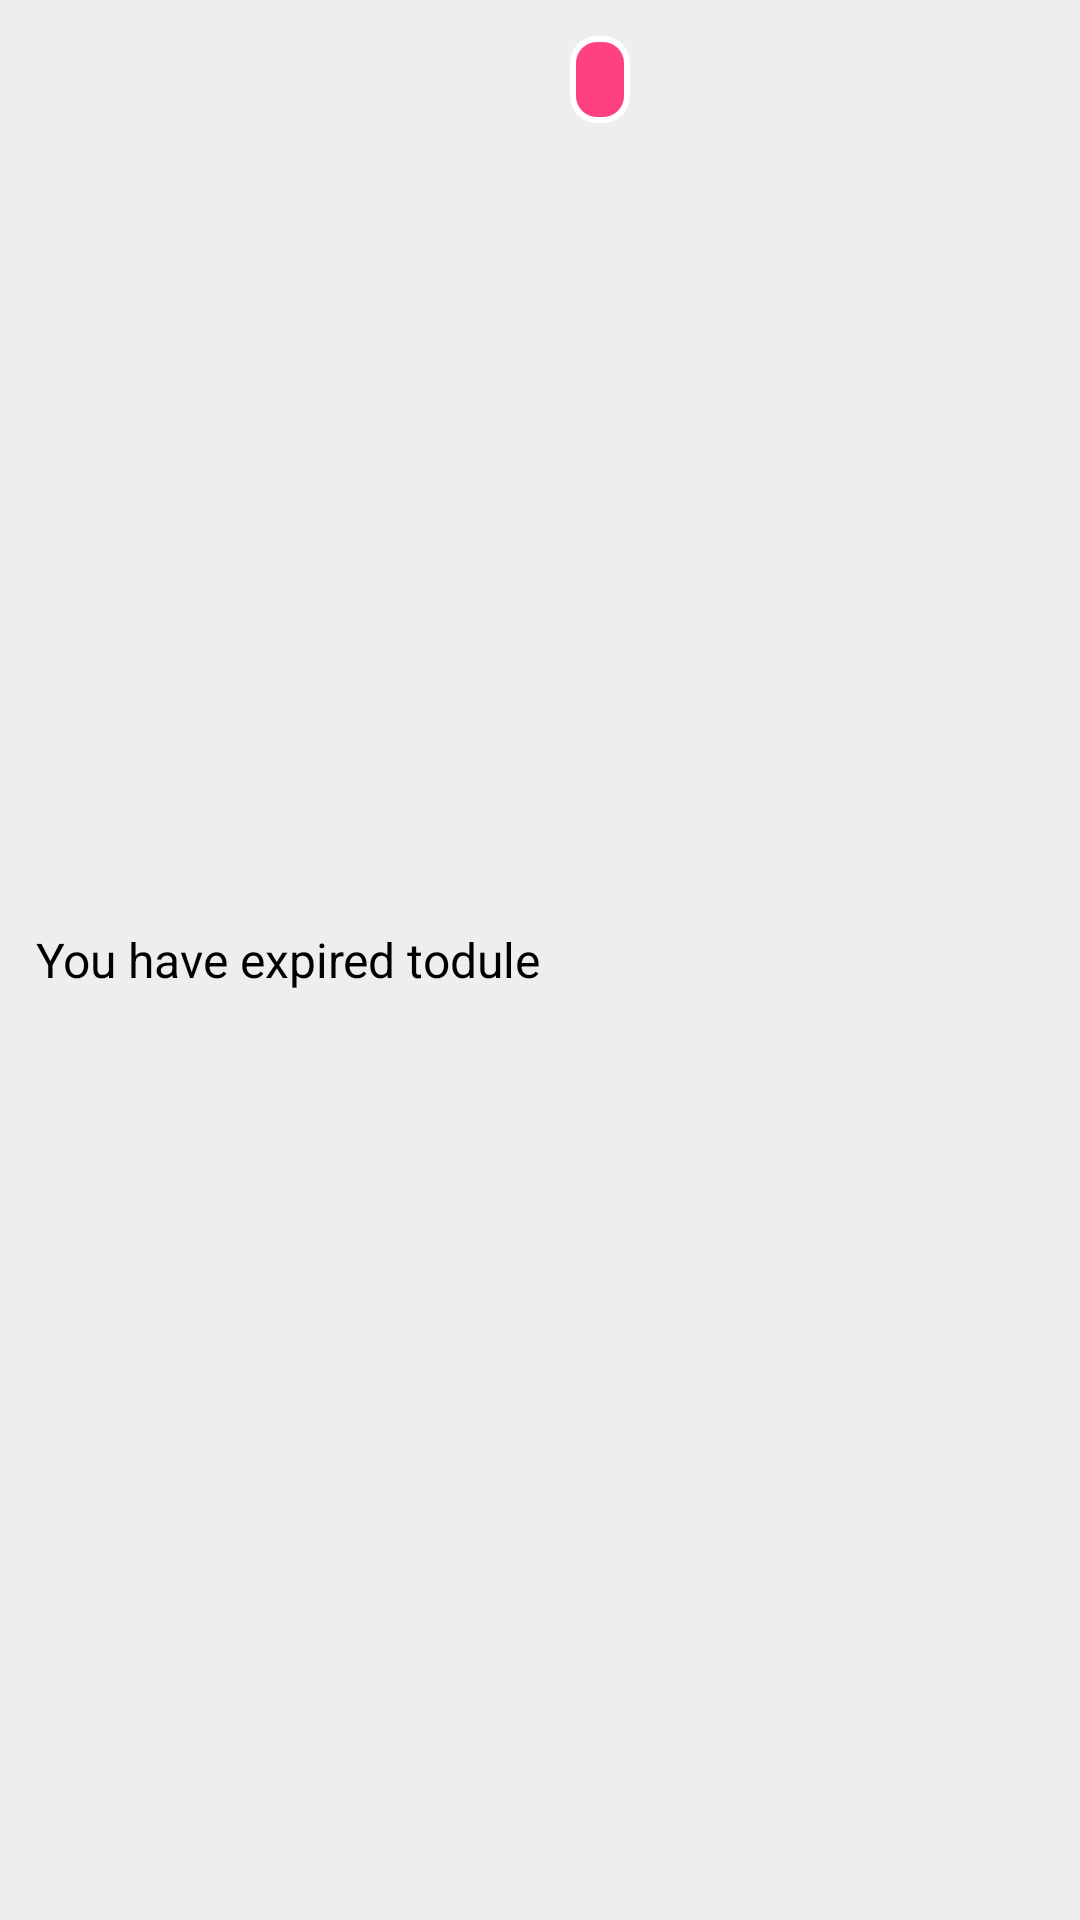

Reconstruct the res/layout file that produces this screen, plus the resources it refers to.
<!-- AndroidManifest.xml: application theme AppTheme -->
<!-- res/layout/expired_header.xml -->
<?xml version="1.0" encoding="utf-8"?>
<RelativeLayout xmlns:android="http://schemas.android.com/apk/res/android"
    android:orientation="vertical" android:layout_width="match_parent"
    android:layout_height="match_parent"
    android:padding="12dp"
    android:background="@color/normalGrey">

    <TextView
        android:layout_width="wrap_content"
        android:layout_height="wrap_content"
        android:id="@+id/expired_header_text"
        android:textColor="@color/black"
        android:textSize="16sp"
        android:textAppearance="@style/TextAppearance.AppCompat.Medium"
        android:layout_centerVertical="true"
        android:text="You have expired todule"
        android:layout_marginEnd="10dp"/>

    <TextView
        android:layout_width="wrap_content"
        android:layout_height="wrap_content"
        android:id="@+id/expired_count"
        android:textColor="@color/white"
        android:background="@drawable/item_count"
        android:layout_toEndOf="@+id/expired_header_text"/>

    <ImageView
        android:layout_width="wrap_content"
        android:layout_height="wrap_content"
        android:id="@+id/header_arrow"
        android:src="@drawable/ic_keyboard_arrow_right_black_24dp"
        android:layout_alignParentRight="true"
        android:contentDescription="Go"
        android:layout_centerVertical="true"
        />

</RelativeLayout>
<!-- resources referenced by this layout -->
<resources>
  <color name="black">#000000</color>
  <color name="normalGrey">#EEEEEE</color>
  <color name="white">#FFFFFF</color>
  <!-- drawable item_count (drawable) -->
  <?xml version="1.0" encoding="utf-8"?>
  <shape xmlns:android="http://schemas.android.com/apk/res/android"
      android:shape="rectangle">
      <corners android:radius="8dp" />
      <solid android:color="@color/colorAccent" />
      <stroke
          android:width="2dip"
          android:color="#FFF" />
      <padding
          android:bottom="5dp"
          android:left="10dp"
          android:right="10dp"
          android:top="5dp" />
  </shape>
  <style name="AppTheme" parent="Theme.AppCompat.Light.DarkActionBar">
          
          <item name="windowActionBar">false</item>
          <item name="windowNoTitle">true</item>
          <item name="colorPrimary">@color/colorPrimary</item>
          <item name="colorPrimaryDark">@color/colorPrimaryDark</item>
          <item name="colorAccent">@color/colorAccent</item>
          <item name="android:windowContentTransitions">true</item>
  
          
          <item name="windowActionModeOverlay">true</item>
  
          
          <item name="actionModeBackground">@color/colorAccent</item>
          <item name="searchViewStyle">@style/AppTheme.SearchView</item>
  
      </style>
  <color name="colorAccent">#FF4081</color>
  <color name="colorPrimary">#3F51B5</color>
  <color name="colorPrimaryDark">#303F9F</color>
  <style name="AppTheme.SearchView" parent="Widget.AppCompat.SearchView">
          <item name="searchIcon">@drawable/ic_search_white_24dp</item>
          <item name="closeIcon">@drawable/ic_close_black_24dp</item>
          <item name="queryBackground">@color/white</item>
      </style>
</resources>
